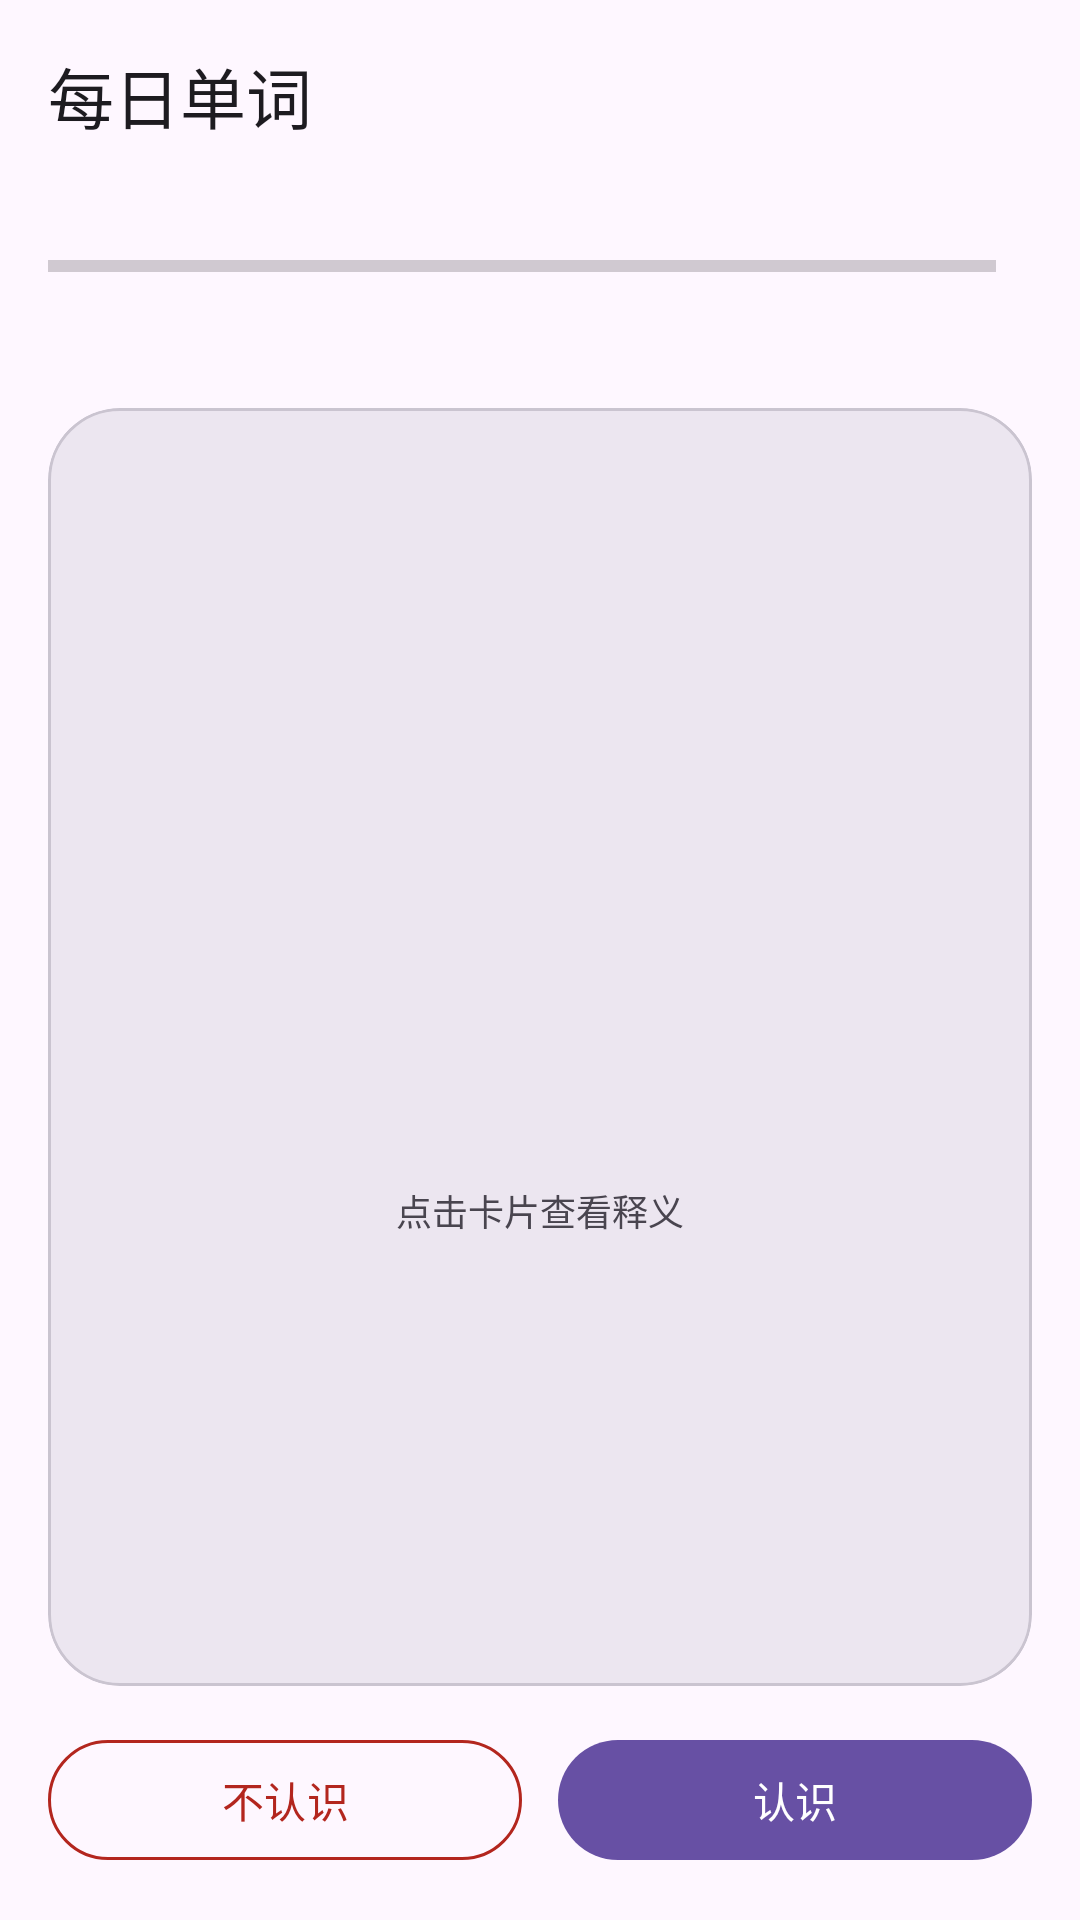

Produce the Android XML layout that renders to this screen, including the resource entries it uses.
<!-- AndroidManifest.xml: application theme Theme.XueTi -->
<!-- res/layout/activity_study.xml -->
<?xml version="1.0" encoding="utf-8"?>
<LinearLayout xmlns:android="http://schemas.android.com/apk/res/android"
    xmlns:app="http://schemas.android.com/apk/res-auto"
    android:layout_width="match_parent"
    android:layout_height="match_parent"
    android:orientation="vertical">

    <com.google.android.material.appbar.MaterialToolbar
        android:id="@+id/toolbar"
        android:layout_width="match_parent"
        android:layout_height="?attr/actionBarSize"
        app:title="@string/study_title" />

    <FrameLayout
        android:layout_width="match_parent"
        android:layout_height="0dp"
        android:layout_weight="1">

        <TextView
            android:id="@+id/loadingView"
            android:layout_width="match_parent"
            android:layout_height="match_parent"
            android:gravity="center"
            android:text="@string/loading_words"
            android:textColor="?attr/colorOnSurfaceVariant"
            android:textSize="14sp"
            android:visibility="gone" />

        <LinearLayout
            android:id="@+id/studyContainer"
            android:layout_width="match_parent"
            android:layout_height="match_parent"
            android:orientation="vertical"
            android:padding="16dp">

            <LinearLayout
                android:layout_width="match_parent"
                android:layout_height="wrap_content"
                android:gravity="center_vertical"
                android:orientation="horizontal">

                <ProgressBar
                    android:id="@+id/sessionProgress"
                    style="?android:attr/progressBarStyleHorizontal"
                    android:layout_width="0dp"
                    android:layout_height="wrap_content"
                    android:layout_weight="1"
                    android:max="20"
                    android:progress="0" />

                <TextView
                    android:id="@+id/sessionText"
                    android:layout_width="wrap_content"
                    android:layout_height="wrap_content"
                    android:layout_marginStart="12dp"
                    android:textColor="?attr/colorOnSurfaceVariant"
                    android:textSize="13sp"
                    android:textStyle="bold" />
            </LinearLayout>

            <TextView
                android:id="@+id/sessionPlanText"
                android:layout_width="match_parent"
                android:layout_height="wrap_content"
                android:layout_marginTop="6dp"
                android:textColor="?attr/colorOnSurfaceVariant"
                android:textSize="12sp" />

            <com.google.android.material.card.MaterialCardView
                android:id="@+id/wordCard"
                android:layout_width="match_parent"
                android:layout_height="0dp"
                android:layout_marginTop="16dp"
                android:layout_weight="1"
                android:clickable="true"
                android:focusable="true"
                app:cardBackgroundColor="?attr/colorSurfaceContainerHigh"
                app:cardCornerRadius="24dp"
                app:cardElevation="0dp"
                app:strokeColor="?attr/colorOutlineVariant"
                app:strokeWidth="1dp">

                <FrameLayout
                    android:layout_width="match_parent"
                    android:layout_height="match_parent">

                    <LinearLayout
                        android:id="@+id/frontSide"
                        android:layout_width="match_parent"
                        android:layout_height="match_parent"
                        android:gravity="center"
                        android:orientation="vertical"
                        android:padding="24dp">

                        <TextView
                            android:id="@+id/wordText"
                            android:layout_width="match_parent"
                            android:layout_height="wrap_content"
                            android:gravity="center"
                            android:textSize="36sp"
                            android:textStyle="bold" />

                        <TextView
                            android:id="@+id/phoneticText"
                            android:layout_width="match_parent"
                            android:layout_height="wrap_content"
                            android:layout_marginTop="10dp"
                            android:gravity="center"
                            android:textColor="?attr/colorOnSurfaceVariant"
                            android:textSize="17sp" />

                        <TextView
                            android:layout_width="wrap_content"
                            android:layout_height="wrap_content"
                            android:layout_marginTop="28dp"
                            android:text="@string/tap_to_flip"
                            android:textColor="?attr/colorOnSurfaceVariant"
                            android:textSize="12sp" />
                    </LinearLayout>

                    <ScrollView
                        android:id="@+id/backSide"
                        android:layout_width="match_parent"
                        android:layout_height="match_parent"
                        android:padding="24dp"
                        android:visibility="gone">

                        <LinearLayout
                            android:layout_width="match_parent"
                            android:layout_height="wrap_content"
                            android:gravity="center_horizontal"
                            android:orientation="vertical">

                            <TextView
                                android:id="@+id/backWordText"
                                android:layout_width="match_parent"
                                android:layout_height="wrap_content"
                                android:gravity="center"
                                android:textSize="22sp"
                                android:textStyle="bold" />

                            <TextView
                                android:id="@+id/posMeaningText"
                                android:layout_width="match_parent"
                                android:layout_height="wrap_content"
                                android:layout_marginTop="14dp"
                                android:gravity="center"
                                android:textSize="18sp" />

                            <TextView
                                android:id="@+id/exampleText"
                                android:layout_width="match_parent"
                                android:layout_height="wrap_content"
                                android:layout_marginTop="22dp"
                                android:gravity="center"
                                android:textColor="?attr/colorPrimary"
                                android:textSize="14sp"
                                android:textStyle="italic" />

                            <TextView
                                android:id="@+id/exampleCnText"
                                android:layout_width="match_parent"
                                android:layout_height="wrap_content"
                                android:layout_marginTop="8dp"
                                android:gravity="center"
                                android:textColor="?attr/colorOnSurfaceVariant"
                                android:textSize="13sp" />
                        </LinearLayout>
                    </ScrollView>
                </FrameLayout>
            </com.google.android.material.card.MaterialCardView>

            <LinearLayout
                android:layout_width="match_parent"
                android:layout_height="wrap_content"
                android:layout_marginTop="14dp"
                android:orientation="horizontal">

                <com.google.android.material.button.MaterialButton
                    android:id="@+id/btnUnknown"
                    style="?attr/materialButtonOutlinedStyle"
                    android:layout_width="0dp"
                    android:layout_height="wrap_content"
                    android:layout_weight="1"
                    android:text="@string/unknown"
                    android:textColor="?attr/colorError"
                    app:strokeColor="?attr/colorError" />

                <com.google.android.material.button.MaterialButton
                    android:id="@+id/btnKnown"
                    android:layout_width="0dp"
                    android:layout_height="wrap_content"
                    android:layout_marginStart="12dp"
                    android:layout_weight="1"
                    android:text="@string/known" />
            </LinearLayout>
        </LinearLayout>

        <LinearLayout
            android:id="@+id/doneContainer"
            android:layout_width="match_parent"
            android:layout_height="match_parent"
            android:gravity="center"
            android:orientation="vertical"
            android:padding="32dp"
            android:visibility="gone">

            <ImageView
                android:layout_width="72dp"
                android:layout_height="72dp"
                android:contentDescription="@string/done_title"
                android:src="@drawable/ic_check_circle"
                app:tint="@color/accent" />

            <TextView
                android:id="@+id/doneTitle"
                android:layout_width="wrap_content"
                android:layout_height="wrap_content"
                android:layout_marginTop="16dp"
                android:text="@string/done_title"
                android:textSize="22sp"
                android:textStyle="bold" />

            <TextView
                android:id="@+id/doneDetail"
                android:layout_width="match_parent"
                android:layout_height="wrap_content"
                android:layout_marginTop="10dp"
                android:gravity="center"
                android:textColor="?attr/colorOnSurfaceVariant"
                android:textSize="14sp" />

            <com.google.android.material.button.MaterialButton
                android:id="@+id/btnBackHome"
                style="?attr/materialButtonOutlinedStyle"
                android:layout_width="wrap_content"
                android:layout_height="wrap_content"
                android:layout_marginTop="24dp"
                android:text="@string/back_home" />
        </LinearLayout>
    </FrameLayout>
</LinearLayout>
<!-- resources referenced by this layout -->
<resources>
  <color name="accent">#2E7D32</color>
  <string name="back_home">返回首页</string>
  <string name="done_title">今日任务完成！</string>
  <string name="known">认识</string>
  <string name="loading_words">正在加载词库…</string>
  <string name="study_title">每日单词</string>
  <string name="tap_to_flip">点击卡片查看释义</string>
  <string name="unknown">不认识</string>
  <style name="Theme.XueTi" parent="Theme.Material3.DayNight.NoActionBar">
          <item name="colorPrimary">@color/primary</item>
          <item name="colorOnPrimary">@color/onPrimary</item>
          <item name="colorPrimaryContainer">@color/primaryContainer</item>
          <item name="colorOnPrimaryContainer">@color/onPrimaryContainer</item>
          <item name="colorSecondary">@color/secondary</item>
          <item name="colorOnSecondary">@color/onSecondary</item>
          <item name="colorSecondaryContainer">@color/secondaryContainer</item>
          <item name="colorOnSecondaryContainer">@color/onSecondaryContainer</item>
          <item name="android:colorBackground">@color/background</item>
          <item name="colorSurface">@color/surface</item>
          <item name="colorOnSurface">@color/onSurface</item>
          <item name="colorSurfaceVariant">@color/surfaceVariant</item>
          <item name="colorOnSurfaceVariant">@color/onSurfaceVariant</item>
          <item name="colorOutline">@color/outline</item>
      </style>
  <color name="primary">#6750A4</color>
  <color name="onPrimary">#FFFFFF</color>
  <color name="primaryContainer">#EADDFF</color>
  <color name="onPrimaryContainer">#21005D</color>
  <color name="secondary">#625B71</color>
  <color name="onSecondary">#FFFFFF</color>
  <color name="secondaryContainer">#E8DEF8</color>
  <color name="onSecondaryContainer">#1D192B</color>
  <color name="background">#FEF7FF</color>
  <color name="surface">#FEF7FF</color>
  <color name="onSurface">#1D1B20</color>
  <color name="surfaceVariant">#E7E0EC</color>
  <color name="onSurfaceVariant">#49454F</color>
  <color name="outline">#79747E</color>
</resources>
